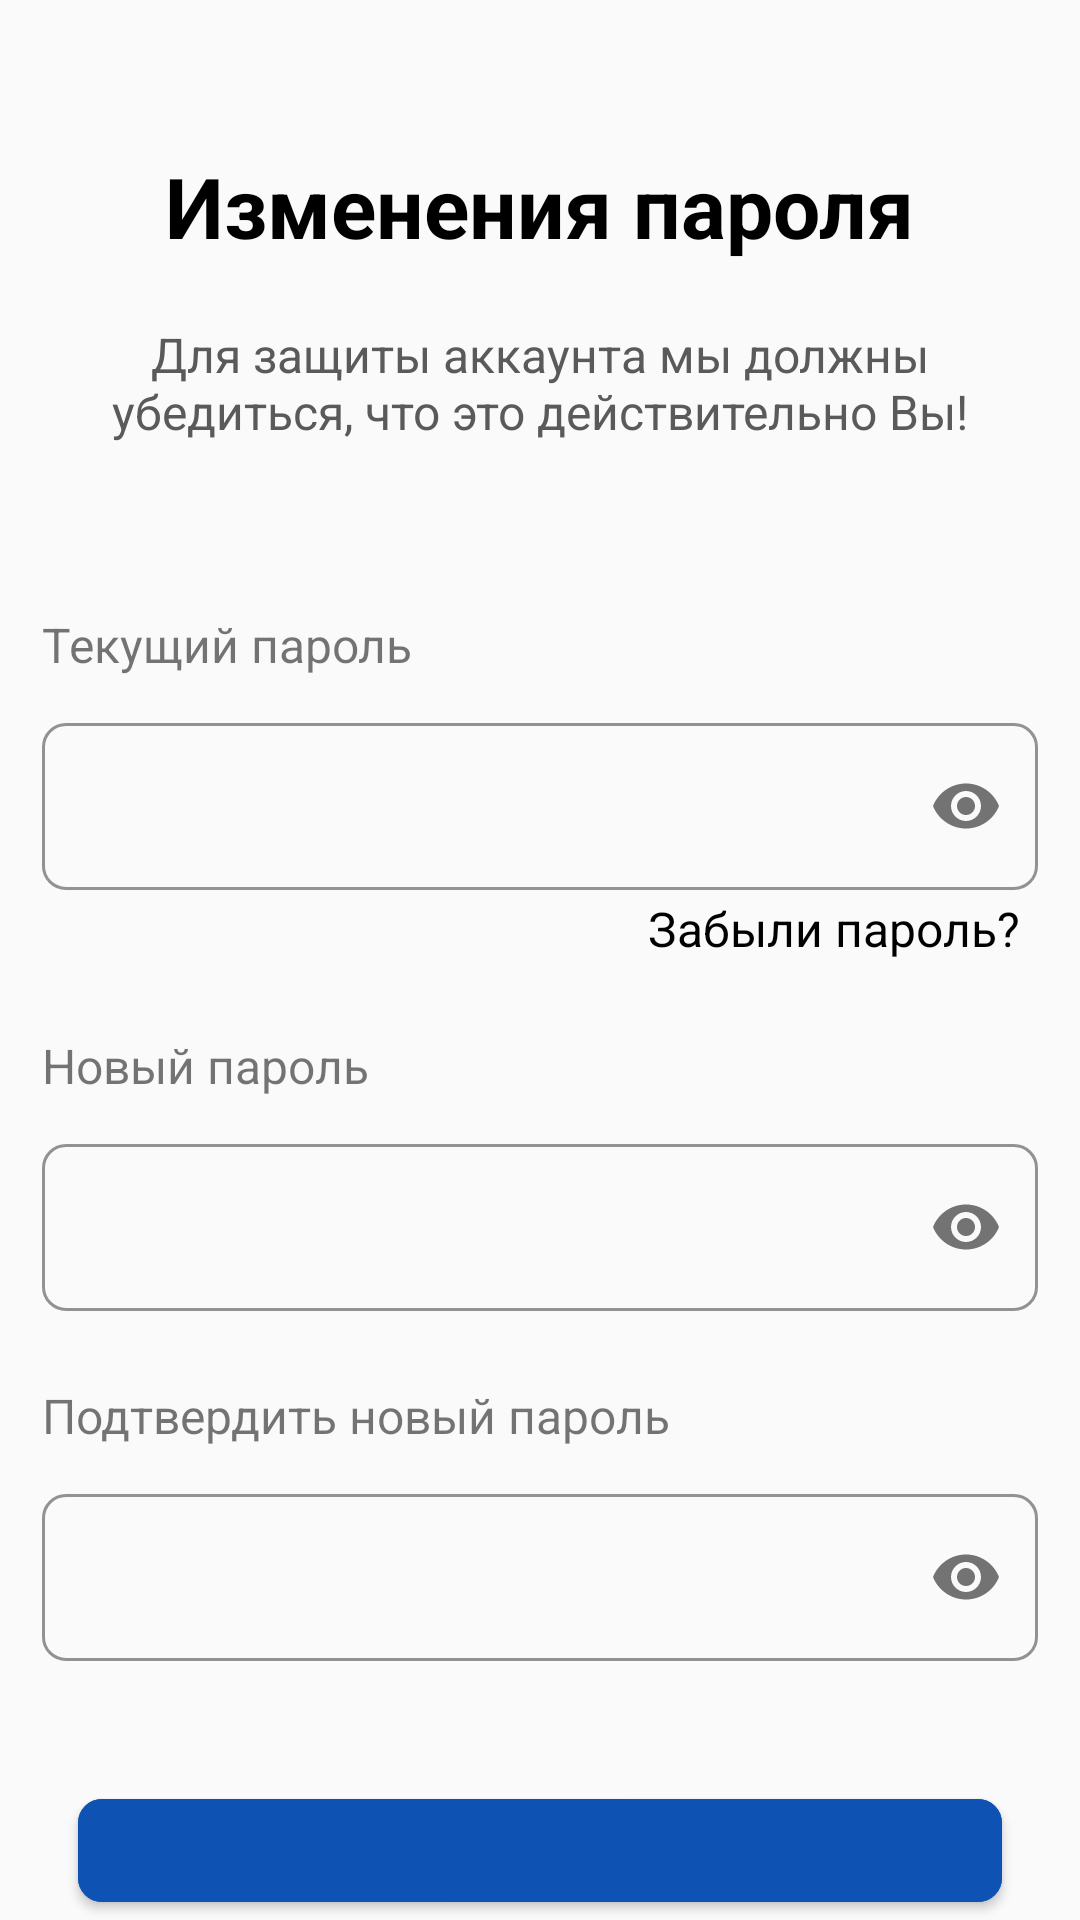

Write the Android layout XML for this screen, with the resource values it uses.
<!-- AndroidManifest.xml: application theme Theme.StyleScope -->
<!-- res/layout/fragment_change_user_password.xml -->
<?xml version="1.0" encoding="utf-8"?>
<LinearLayout xmlns:android="http://schemas.android.com/apk/res/android"
    xmlns:tools="http://schemas.android.com/tools"
    android:layout_width="match_parent"
    xmlns:app="http://schemas.android.com/apk/res-auto"
    android:orientation="vertical"
    android:gravity="center_vertical"
    android:layout_height="match_parent"
    tools:context=".presentation.ui.fragments.profile.user_change_password.ChangeUserPasswordFragment">

    <com.google.android.material.textview.MaterialTextView
        android:layout_width="wrap_content"
        android:layout_height="wrap_content"
        android:layout_gravity="center"
        android:text="Изменения пароля"
        android:textColor="@color/black"
        android:textSize="28sp"
        android:textStyle="bold"
        app:layout_constraintTop_toTopOf="parent"
        app:layout_constraintStart_toStartOf="parent"
        app:layout_constraintEnd_toEndOf="parent"
        android:layout_marginTop="50dp"
        android:id="@+id/tv_change_password"/>

    <com.google.android.material.textview.MaterialTextView
        android:layout_width="match_parent"
        app:layout_constraintTop_toBottomOf="@id/tv_change_password"
        android:layout_height="wrap_content"
        android:layout_marginTop="20dp"
        android:layout_marginHorizontal="25dp"
        android:text="Для защиты аккаунта мы должны убедиться, что это действительно Вы!"
        android:textSize="@dimen/_16sp"
        android:textAlignment="center"
        android:textColor="#5A5A5A"/>

    <com.google.android.material.textview.MaterialTextView
        android:layout_width="wrap_content"
        android:layout_height="wrap_content"
        android:text="Текущий пароль"
        android:textSize="@dimen/_16sp"
        android:layout_marginStart="14dp"
        android:layout_marginTop="56dp"/>

    <com.google.android.material.textfield.TextInputLayout
        android:layout_width="match_parent"
        android:layout_height="wrap_content"
        app:boxStrokeColor="@color/black"
        style="@style/TextInputPasswordLayoutStyle"
        app:hintTextColor="@color/dark_gray"
        app:passwordToggleEnabled="true"
        android:layout_marginHorizontal="14dp"
        android:layout_marginTop="10dp">

        <com.google.android.material.textfield.TextInputEditText
            android:layout_width="match_parent"
            android:layout_height="match_parent"
            android:textColor="@color/black"
            android:inputType="textPassword"
            android:id="@+id/et_old_password"/>
    </com.google.android.material.textfield.TextInputLayout>


    <com.google.android.material.textview.MaterialTextView
        android:layout_width="wrap_content"
        android:layout_height="wrap_content"
        android:text="Забыли пароль?"
        android:textSize="@dimen/_16sp"
        android:layout_gravity="end"
        android:layout_marginEnd="20dp"
        android:layout_marginTop="2dp"
        android:textColor="@color/black"
        android:id="@+id/tv_forgot_password"/>

    <com.google.android.material.textview.MaterialTextView
        android:layout_width="wrap_content"
        android:layout_height="wrap_content"
        android:text="Новый пароль"
        android:textSize="@dimen/_16sp"
        android:layout_marginStart="14dp"
        android:layout_marginTop="@dimen/_24dp"/>

    <com.google.android.material.textfield.TextInputLayout
        android:layout_width="match_parent"
        android:layout_height="wrap_content"
        style="@style/TextInputPasswordLayoutStyle"
        app:passwordToggleEnabled="true"
        app:boxStrokeColor="@color/black"
        app:hintTextColor="@color/dark_gray"
        android:layout_marginHorizontal="14dp"
        android:layout_marginTop="10dp">
        <com.google.android.material.textfield.TextInputEditText
            android:layout_width="match_parent"
            android:textColor="@color/black"
            android:layout_height="wrap_content"
            android:inputType="textPassword"
            android:id="@+id/et_new_password"/>

    </com.google.android.material.textfield.TextInputLayout>

    <com.google.android.material.textview.MaterialTextView
        android:layout_width="wrap_content"
        android:layout_height="wrap_content"
        android:text="Подтвердить новый пароль"
        android:textSize="@dimen/_16sp"
        android:layout_marginStart="14dp"
        android:layout_marginTop="@dimen/_24dp"/>

    <com.google.android.material.textfield.TextInputLayout
        android:layout_width="match_parent"
        app:hintTextColor="@color/dark_gray"
        android:layout_height="wrap_content"
        style="@style/TextInputPasswordLayoutStyle"
        app:passwordToggleEnabled="true"
        app:boxStrokeColor="@color/black"
        android:layout_marginHorizontal="14dp"
        android:layout_marginTop="10dp">

        <com.google.android.material.textfield.TextInputEditText
            android:layout_width="match_parent"
            android:textColor="@color/black"
            android:inputType="textPassword"
            android:layout_height="wrap_content"
            android:id="@+id/et_confirm_new_password"/>
    </com.google.android.material.textfield.TextInputLayout>

    <com.google.android.material.button.MaterialButton
        android:layout_width="match_parent"
        android:layout_height="wrap_content"
        android:text="Сохранить пароль"
        android:layout_marginTop="@dimen/_40dp"
        android:layout_marginHorizontal="26dp"
        android:backgroundTint="#0E53B4"
        android:paddingVertical="15dp"
        app:cornerRadius="@dimen/_8dp"
        android:id="@+id/btn_save_new_password"/>


</LinearLayout>
<!-- resources referenced by this layout -->
<resources>
  <color name="black">#FF000000</color>
  <color name="dark_gray">#5E5E5E</color>
  <dimen name="_16sp">16sp</dimen>
  <dimen name="_24dp">24dp</dimen>
  <dimen name="_40dp">40dp</dimen>
  <dimen name="_8dp">8dp</dimen>
  <style name="TextInputPasswordLayoutStyle" parent="Widget.MaterialComponents.TextInputLayout.OutlinedBox">
          <item name="boxStrokeColor">@color/text_password_input_stroke_color</item>
          <item name="boxCornerRadiusBottomEnd">8dp</item>
          <item name="boxCornerRadiusBottomStart">8dp</item>
          <item name="boxCornerRadiusTopEnd">8dp</item>
          <item name="boxCornerRadiusTopStart">8dp</item>
      </style>
  <style name="Theme.StyleScope" parent="Base.Theme.StyleScope" />
  <style name="Base.Theme.StyleScope" parent="Theme.MaterialComponents.DayNight.NoActionBar.Bridge">
          
          
      </style>
</resources>
